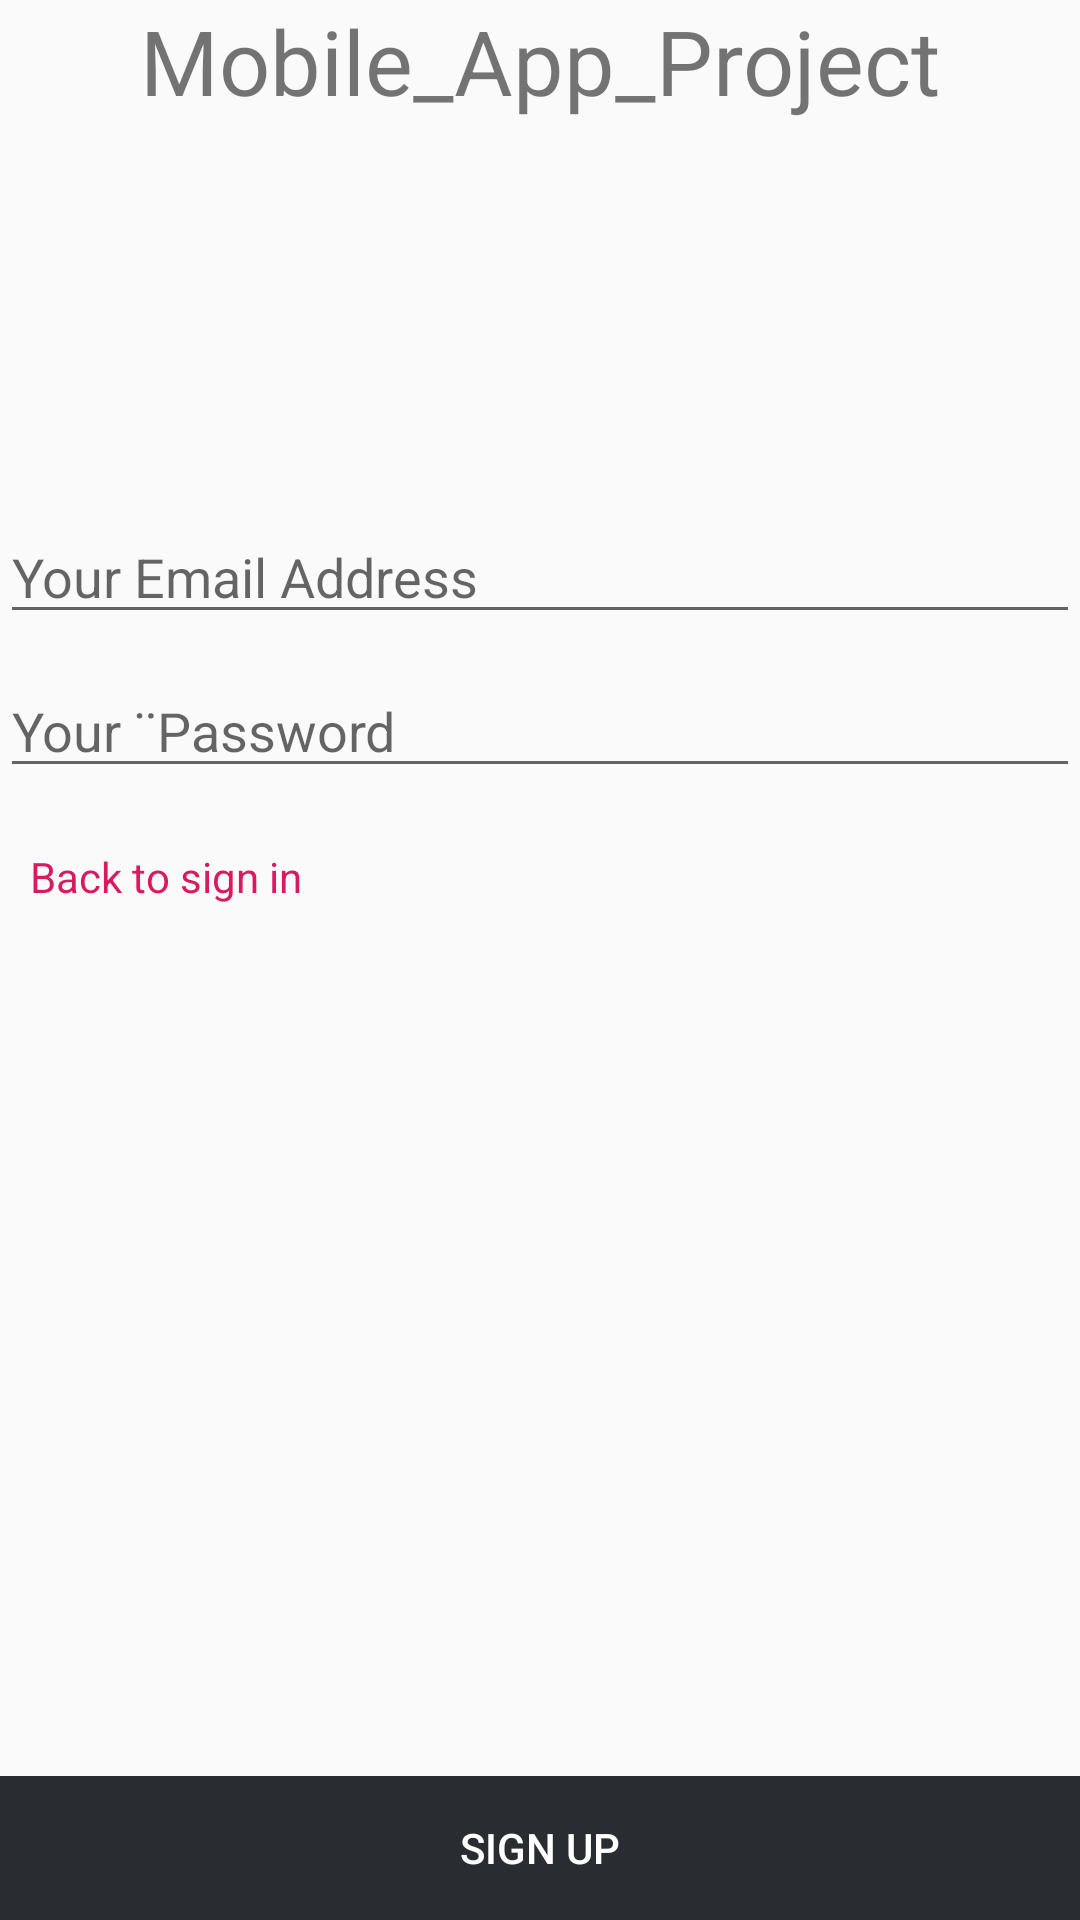

Android layout source for this screen:
<!-- AndroidManifest.xml: application theme Theme.AppCompat.DayNight.NoActionBar -->
<!-- res/layout/fragment_sign_up.xml -->
<?xml version="1.0" encoding="utf-8"?>
<FrameLayout xmlns:android="http://schemas.android.com/apk/res/android"
    xmlns:tools="http://schemas.android.com/tools"
    android:layout_width="match_parent"
    android:layout_height="match_parent"
    tools:context=".SignInFragment">

    <LinearLayout
        android:layout_width="match_parent"
        android:layout_height="match_parent"
        android:orientation="vertical">

        <TextView
            android:layout_width="match_parent"
            android:layout_height="0px"
            android:gravity="center_horizontal"
            android:text="Mobile_App_Project"
            android:textSize="30dp"
            android:layout_weight="2" />
        <LinearLayout
            android:layout_width="match_parent"
            android:layout_height="0px"
            android:layout_weight="3"
            android:orientation="vertical">
            <EditText
                android:id="@+id/Email_sign_up"
                android:layout_width="match_parent"
                android:layout_height="wrap_content"
                android:hint="Your Email Address"
                android:layout_marginTop="10dp"
                android:gravity="center_vertical"/>
            <EditText
                android:id="@+id/Password_sign_up"
                android:layout_width="match_parent"
                android:layout_marginTop="10dp"
                android:layout_height="wrap_content"
                android:hint="Your ¨Password"
                android:layout_gravity="center_vertical"/>
            <TextView
                android:id="@+id/Register_text"
                android:layout_marginTop="10dp"
                android:layout_width="match_parent"
                android:layout_height="wrap_content"
                android:text="Back to sign in"
                android:textColor="@color/colorAccent"
                android:clickable="true"
                android:padding="10dp"/>

        </LinearLayout>
        <RelativeLayout
            android:layout_width="match_parent"
            android:layout_height="0px"
            android:layout_weight="3"
            android:id="@+id/textcontainer">
            <Button
                android:id="@+id/SignUp_Button"
                style="@style/Base.Widget.AppCompat.Button.Borderless.Colored"
                android:layout_width="match_parent"
                android:layout_height="wrap_content"
                android:layout_alignParentBottom="true"
                android:background="@color/colorPrimary"
                android:text="Sign up"
                android:textColor="#fff" />
        </RelativeLayout>
    </LinearLayout>

</FrameLayout>
<!-- resources referenced by this layout -->
<resources>
  <color name="colorAccent">#D81B60</color>
  <color name="colorPrimary">#292c30</color>
</resources>
